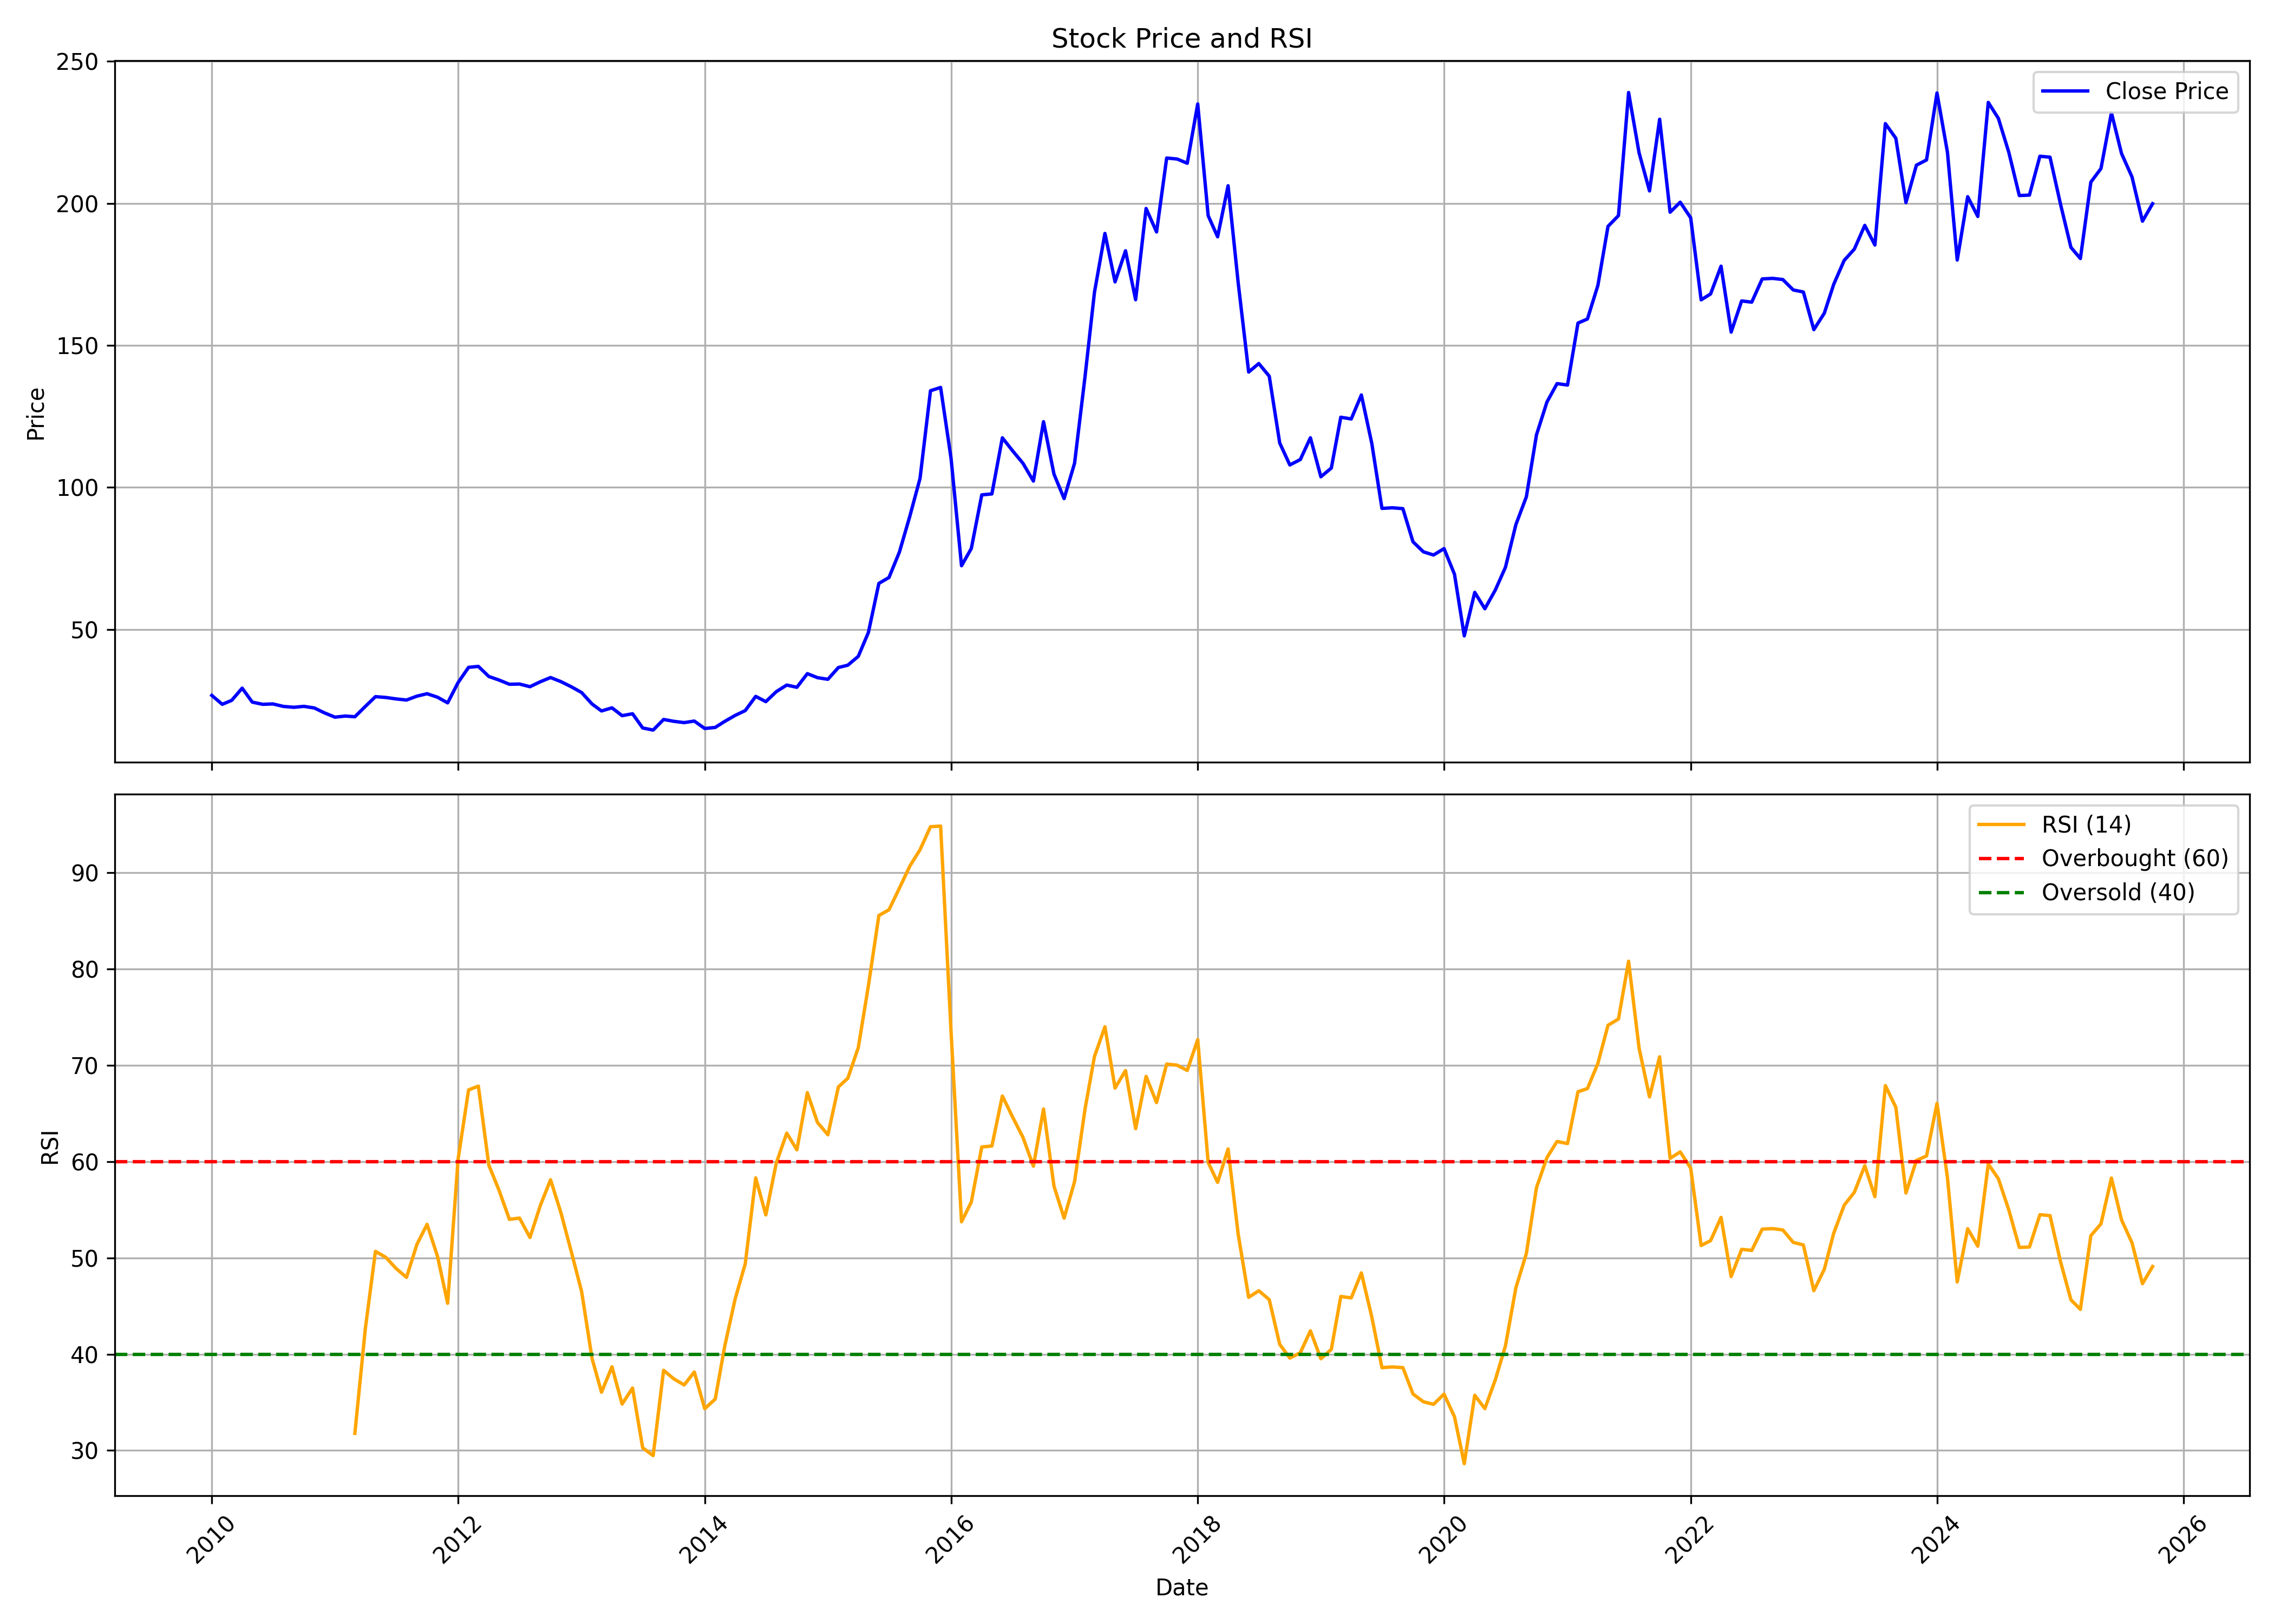

The table this chart was drawn from, first rows:
, date, symbol, open, high, low, close, volume, rsi
0, 2010-01-01, NCLIND, 28.13, 30.64, 25.69, 26.77, 758772, 
1, 2010-02-01, NCLIND, 26.53, 26.53, 22.93, 23.63, 437018, 
2, 2010-03-01, NCLIND, 23.63, 26.87, 23.59, 25.02, 434898, 
3, 2010-04-01, NCLIND, 25.13, 33.44, 24.92, 29.32, 3074515, 
4, 2010-05-01, NCLIND, 29.32, 32.74, 19.55, 24.4, 774681, 
5, 2010-06-01, NCLIND, 24.26, 25.41, 23.07, 23.63, 430185, 
6, 2010-07-01, NCLIND, 23.73, 25.97, 23.11, 23.77, 557244, 
7, 2010-08-01, NCLIND, 23.8, 24.71, 22.55, 22.9, 494779, 
8, 2010-09-01, NCLIND, 22.65, 25.83, 22.44, 22.58, 795916, 
9, 2010-10-01, NCLIND, 23.42, 24.35, 21.41, 22.91, 339195, 
10, 2010-11-01, NCLIND, 22.59, 26.08, 20.62, 22.34, 619306, 
11, 2010-12-01, NCLIND, 21.77, 23.13, 18.75, 20.62, 119598, 
12, 2011-01-01, NCLIND, 21.48, 22.12, 16.92, 19.11, 129173, 
13, 2011-02-01, NCLIND, 21.48, 22.77, 17.6, 19.5, 317466, 
14, 2011-03-01, NCLIND, 20.01, 20.44, 17.96, 19.25, 213334, 31.78
15, 2011-04-01, NCLIND, 19.39, 23.31, 19.22, 22.88, 233054, 42.64
16, 2011-05-01, NCLIND, 22.27, 28.01, 21.8, 26.33, 1158337, 50.68
17, 2011-06-01, NCLIND, 27.62, 28.52, 24.93, 26.04, 570486, 50.05
18, 2011-07-01, NCLIND, 25.72, 29.45, 25, 25.54, 387440, 48.9
19, 2011-08-01, NCLIND, 25.14, 28.37, 23.42, 25.14, 300660, 47.98
20, 2011-09-01, NCLIND, 25.14, 28.73, 24.28, 26.51, 513912, 51.41
21, 2011-10-01, NCLIND, 27.59, 28.49, 25.94, 27.36, 143659, 53.48
22, 2011-11-01, NCLIND, 27.21, 30.54, 24.93, 26.13, 305181, 50.16
23, 2011-12-01, NCLIND, 27.29, 29.8, 23.51, 24.14, 631775, 45.29
24, 2012-01-01, NCLIND, 24.14, 32.12, 23.92, 31.29, 835586, 60.26
25, 2012-02-01, NCLIND, 32.12, 40.01, 30.47, 36.65, 2444388, 67.44
26, 2012-03-01, NCLIND, 36.68, 38.85, 33.13, 36.98, 370935, 67.84
27, 2012-04-01, NCLIND, 35.93, 40.01, 32.53, 33.43, 407947, 59.63
28, 2012-05-01, NCLIND, 34.4, 35.15, 30.54, 32.19, 199332, 57.05
29, 2012-06-01, NCLIND, 31.85, 33.05, 29.87, 30.69, 119467, 54
30, 2012-07-01, NCLIND, 31.11, 34.47, 30.17, 30.77, 139978, 54.13
31, 2012-08-01, NCLIND, 28.45, 31.26, 28.45, 29.83, 274015, 52.12
32, 2012-09-01, NCLIND, 30.21, 32.19, 28.45, 31.59, 222214, 55.47
33, 2012-10-01, NCLIND, 33.45, 34.63, 31.41, 33.06, 302598, 58.11
34, 2012-11-01, NCLIND, 33.65, 34.63, 30.7, 31.6, 291345, 54.65
35, 2012-12-01, NCLIND, 32.08, 36.88, 26.57, 29.83, 1775162, 50.7
36, 2013-01-01, NCLIND, 30.3, 34.87, 27.39, 27.79, 1581454, 46.51
37, 2013-02-01, NCLIND, 27.55, 28.53, 23.46, 23.73, 181358, 39.55
38, 2013-03-01, NCLIND, 23.73, 25.27, 20.47, 21.29, 181850, 36.05
39, 2013-04-01, NCLIND, 21.92, 23.18, 20.47, 22.39, 432070, 38.69
40, 2013-05-01, NCLIND, 22.39, 23.61, 19.28, 19.64, 140906, 34.82
41, 2013-06-01, NCLIND, 20.47, 22.43, 18.97, 20.31, 143563, 36.48
42, 2013-07-01, NCLIND, 20.15, 20.47, 14.6, 15.31, 110461, 30.27
43, 2013-08-01, NCLIND, 15.39, 17.24, 13.38, 14.56, 88993, 29.47
44, 2013-09-01, NCLIND, 14.96, 20.23, 14.37, 18.3, 361145, 38.33
45, 2013-10-01, NCLIND, 19.1, 20.51, 17.23, 17.65, 104887, 37.44
46, 2013-11-01, NCLIND, 17.98, 20.22, 16.36, 17.19, 64174, 36.8
47, 2013-12-01, NCLIND, 17.11, 21.25, 16.82, 17.73, 98116, 38.15
48, 2014-01-01, NCLIND, 18.19, 19.06, 15.08, 15.12, 109648, 34.34
49, 2014-02-01, NCLIND, 15.08, 16.9, 13.34, 15.49, 74567, 35.33
50, 2014-03-01, NCLIND, 15.62, 18.1, 15.33, 17.61, 391603, 40.79
51, 2014-04-01, NCLIND, 17.81, 23.78, 16.86, 19.72, 306979, 45.73
52, 2014-05-01, NCLIND, 19.72, 26.51, 18.23, 21.42, 365942, 49.39
53, 2014-06-01, NCLIND, 21.09, 34.3, 20.84, 26.43, 1993189, 58.31
54, 2014-07-01, NCLIND, 26.51, 29.83, 24.03, 24.57, 256897, 54.46
55, 2014-08-01, NCLIND, 24.03, 28.42, 23.2, 28.09, 203428, 59.85
56, 2014-09-01, NCLIND, 26.51, 31.9, 26.51, 30.41, 309921, 62.96
57, 2014-10-01, NCLIND, 29.83, 31.44, 28.17, 29.62, 151720, 61.23
58, 2014-11-01, NCLIND, 29.41, 39.52, 29.08, 34.43, 574118, 67.16
59, 2014-12-01, NCLIND, 34.1, 37.28, 28.5, 33.02, 358094, 64.07
... 130 more rows
